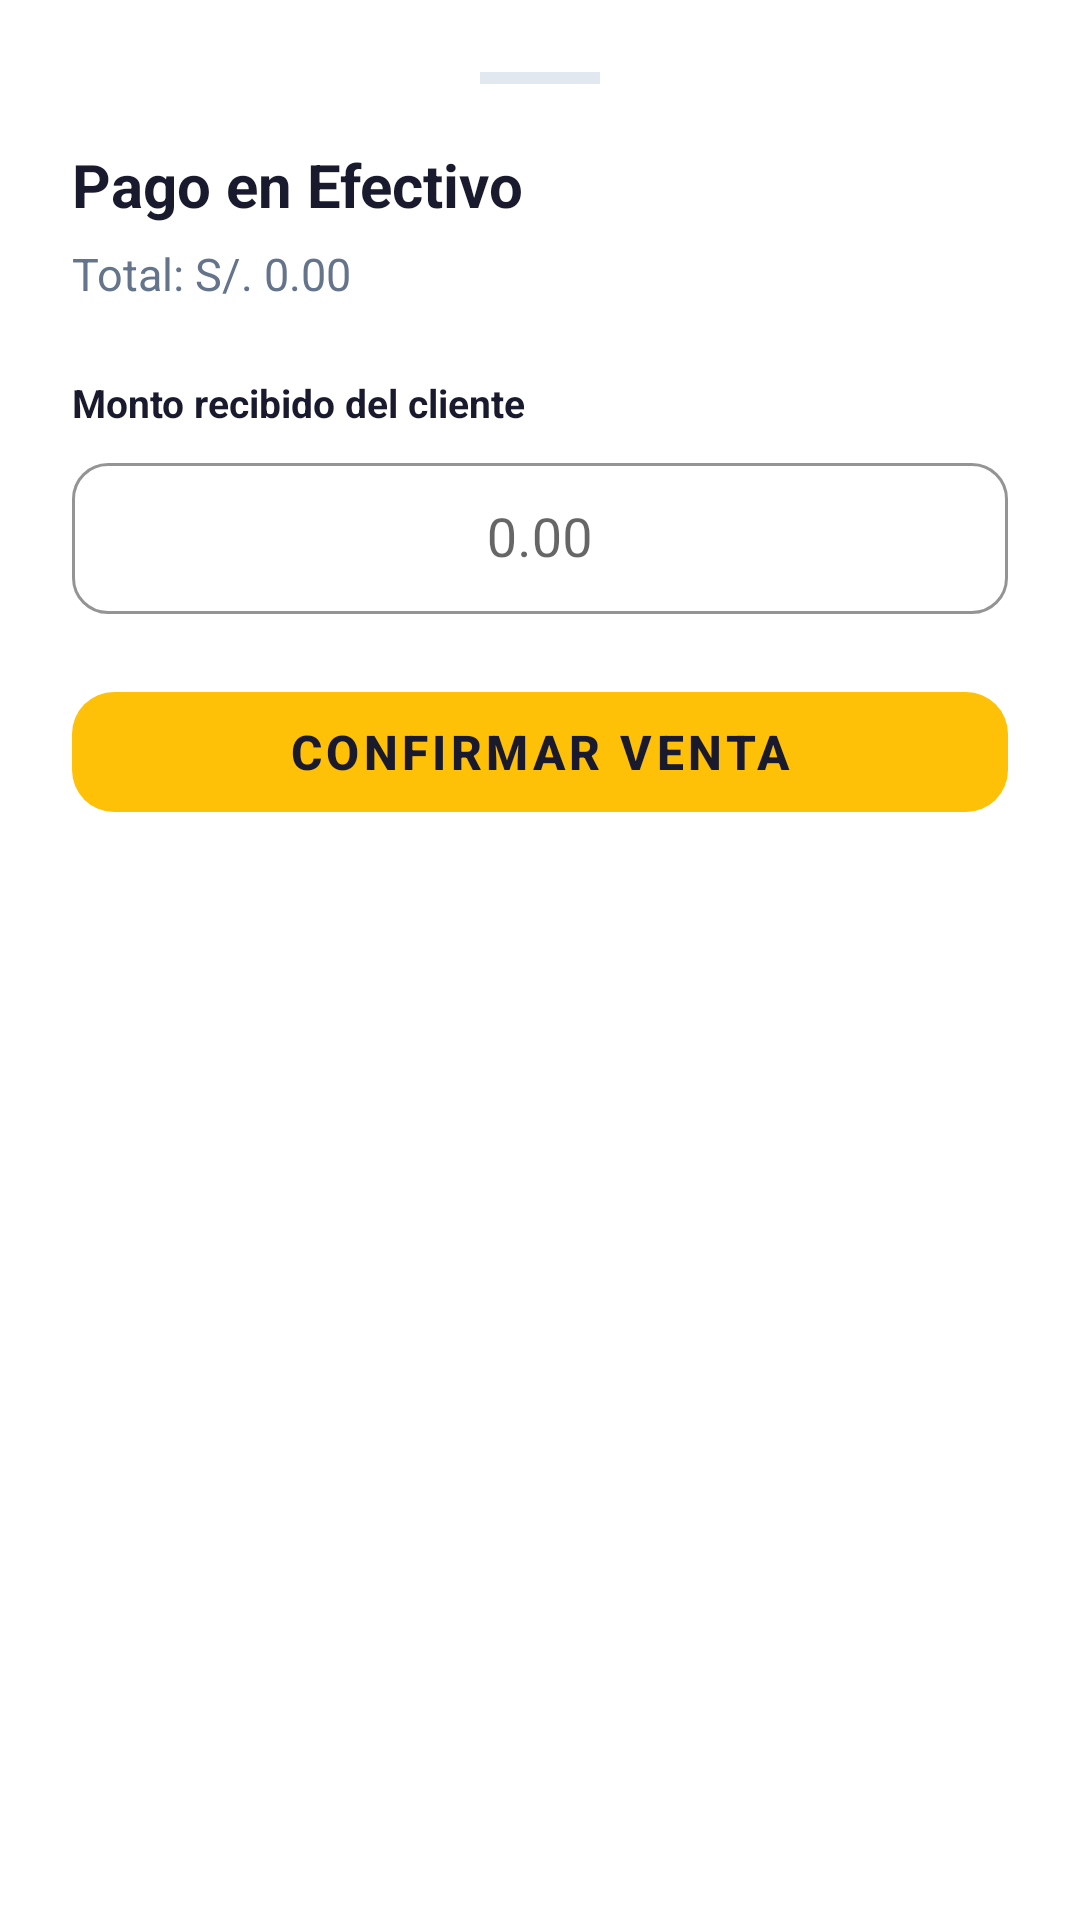

Reconstruct the res/layout file that produces this screen, plus the resources it refers to.
<!-- AndroidManifest.xml: application theme Theme.MiniMarketApp -->
<!-- res/layout/dialog_pago_efectivo.xml -->
<?xml version="1.0" encoding="utf-8"?>
<LinearLayout
    xmlns:android="http://schemas.android.com/apk/res/android"
    xmlns:app="http://schemas.android.com/apk/res-auto"
    android:layout_width="match_parent"
    android:layout_height="wrap_content"
    android:orientation="vertical"
    android:background="@color/fondo_card"
    android:padding="24dp">

    
    <View
        android:layout_width="40dp"
        android:layout_height="4dp"
        android:background="@color/borde_card"
        android:layout_gravity="center_horizontal"
        android:layout_marginBottom="20dp"/>

    
    <TextView
        android:layout_width="wrap_content"
        android:layout_height="wrap_content"
        android:text="Pago en Efectivo"
        android:textSize="20sp"
        android:textStyle="bold"
        android:textColor="@color/texto_principal"
        android:layout_marginBottom="6dp"/>

    
    <TextView
        android:id="@+id/tvTotalCobrar"
        android:layout_width="wrap_content"
        android:layout_height="wrap_content"
        android:text="Total: S/. 0.00"
        android:textSize="15sp"
        android:textColor="@color/texto_secundario"
        android:layout_marginBottom="24dp"/>

    
    <TextView
        android:layout_width="wrap_content"
        android:layout_height="wrap_content"
        android:text="Monto recibido del cliente"
        android:textSize="13sp"
        android:textStyle="bold"
        android:textColor="@color/texto_principal"
        android:layout_marginBottom="6dp"/>

    <com.google.android.material.textfield.TextInputLayout
        android:layout_width="match_parent"
        android:layout_height="wrap_content"
        android:layout_marginBottom="20dp"
        style="@style/Widget.MaterialComponents.TextInputLayout.OutlinedBox.Dense"
        app:boxCornerRadiusTopStart="12dp"
        app:boxCornerRadiusTopEnd="12dp"
        app:boxCornerRadiusBottomStart="12dp"
        app:boxCornerRadiusBottomEnd="12dp"
        app:boxStrokeColor="@color/amarillo_accion"
        app:prefixText="S/. ">

        <com.google.android.material.textfield.TextInputEditText
            android:id="@+id/etMontoRecibido"
            android:layout_width="match_parent"
            android:layout_height="wrap_content"
            android:hint="0.00"
            android:textSize="18sp"
            android:textColor="@color/texto_principal"
            android:inputType="numberDecimal"
            android:gravity="center"/>

    </com.google.android.material.textfield.TextInputLayout>

    
    <com.google.android.material.card.MaterialCardView
        android:id="@+id/cardVuelto"
        android:layout_width="match_parent"
        android:layout_height="wrap_content"
        android:layout_marginBottom="24dp"
        android:visibility="gone"
        app:cardCornerRadius="14dp"
        app:cardElevation="0dp"
        app:strokeColor="@color/verde_nav"
        app:strokeWidth="1.5dp"
        app:cardBackgroundColor="@color/fondo_general">

        <LinearLayout
            android:layout_width="match_parent"
            android:layout_height="wrap_content"
            android:orientation="horizontal"
            android:padding="16dp"
            android:gravity="center_vertical">

            <LinearLayout
                android:layout_width="0dp"
                android:layout_height="wrap_content"
                android:layout_weight="1"
                android:orientation="vertical">

                <TextView
                    android:layout_width="wrap_content"
                    android:layout_height="wrap_content"
                    android:text="Recibido"
                    android:textSize="11sp"
                    android:textColor="@color/texto_secundario"/>
                <TextView
                    android:id="@+id/tvRecibido"
                    android:layout_width="wrap_content"
                    android:layout_height="wrap_content"
                    android:textSize="16sp"
                    android:textStyle="bold"
                    android:textColor="@color/texto_principal"
                    android:text="S/. 0.00"/>

            </LinearLayout>

            <View
                android:layout_width="1dp"
                android:layout_height="40dp"
                android:background="@color/borde_card"
                android:layout_marginHorizontal="12dp"/>

            <LinearLayout
                android:layout_width="0dp"
                android:layout_height="wrap_content"
                android:layout_weight="1"
                android:orientation="vertical">

                <TextView
                    android:layout_width="wrap_content"
                    android:layout_height="wrap_content"
                    android:text="Vuelto"
                    android:textSize="11sp"
                    android:textColor="@color/texto_secundario"/>
                <TextView
                    android:id="@+id/tvVuelto"
                    android:layout_width="wrap_content"
                    android:layout_height="wrap_content"
                    android:textSize="16sp"
                    android:textStyle="bold"
                    android:textColor="@color/verde_ganancia"
                    android:text="S/. 0.00"/>

            </LinearLayout>

        </LinearLayout>

    </com.google.android.material.card.MaterialCardView>

    
    <com.google.android.material.button.MaterialButton
        android:id="@+id/btnConfirmarEfectivo"
        android:layout_width="match_parent"
        android:layout_height="52dp"
        android:text="Confirmar Venta"
        android:textSize="16sp"
        android:textStyle="bold"
        android:textColor="@color/texto_sobre_amarillo"
        app:backgroundTint="@color/amarillo_accion"
        app:cornerRadius="14dp"
        android:enabled="false"/>

</LinearLayout>
<!-- resources referenced by this layout -->
<resources>
  <color name="amarillo_accion">#FFC107</color>
  <color name="borde_card">#E2E8F0</color>
  <color name="fondo_card">#FFFFFF</color>
  <color name="fondo_general">#F8F9FA</color>
  <color name="texto_principal">#1A1A2E</color>
  <color name="texto_secundario">#64748B</color>
  <color name="texto_sobre_amarillo">#1A1A2E</color>
  <color name="verde_ganancia">#16A34A</color>
  <color name="verde_nav">#4CAF50</color>
  <style name="Theme.MiniMarketApp" parent="Theme.MaterialComponents.DayNight.NoActionBar">
  
          
          <item name="colorPrimary">@color/verde_nav</item>
          <item name="colorPrimaryVariant">#388E3C</item>
          <item name="colorSecondary">@color/amarillo_accion</item>
          <item name="colorOnPrimary">@color/texto_sobre_verde</item>
          <item name="colorOnSecondary">@color/texto_sobre_amarillo</item>
  
          
          <item name="android:windowBackground">@color/fondo_general</item>
          <item name="android:colorBackground">@color/fondo_general</item>
  
          
          <item name="android:textColorPrimary">@color/texto_principal</item>
          <item name="android:textColorSecondary">@color/texto_secundario</item>
          <item name="android:textColorHint">@color/texto_hint</item>
  
          
          <item name="boxStrokeColor">@color/amarillo_accion</item>
          <item name="hintTextColor">@color/amarillo_accion</item>
  
          
          <item name="materialCardViewStyle">@style/Widget.App.CardView</item>
      </style>
  <color name="texto_sobre_verde">#FFFFFF</color>
  <color name="texto_hint">#94A3B8</color>
  <style name="Widget.App.CardView" parent="Widget.MaterialComponents.CardView">
          <item name="cardBackgroundColor">@color/fondo_card</item>
          <item name="strokeColor">@color/borde_card</item>
          <item name="strokeWidth">1dp</item>
      </style>
</resources>
